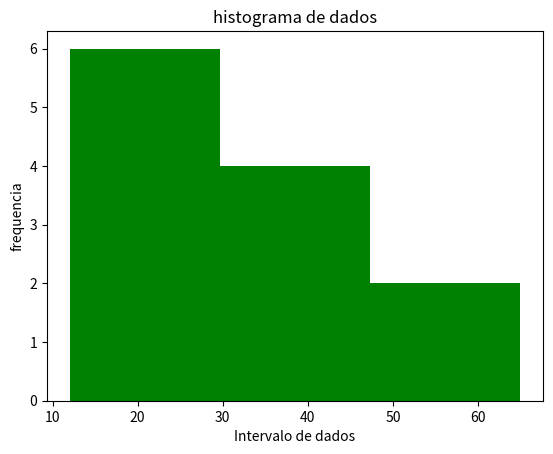

The matplotlib source for this figure:
import matplotlib.pyplot as plt

dados = [12,12,23,23,34,12,43,45,23,54,65,34]

plt.hist(dados, bins=3, color='green')
plt.xlabel('Intervalo de dados')
plt.ylabel('frequencia')
plt.title('histograma de dados')
plt.show()
